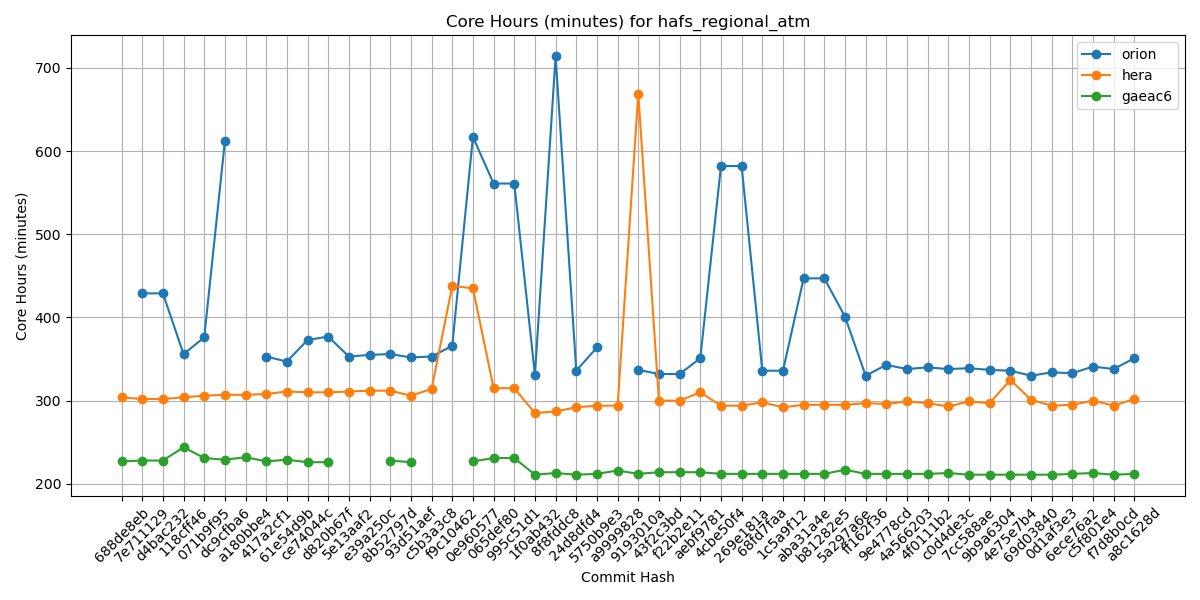

The file beside this chart, header and first rows:
Hash, orion, hera, gaeac6
688de8eb, , 304, 227
7e711129, 429, 302, 228
d4bac232, 429, 302, 228
118cff46, 356, 304, 244
071b9f95, 376, 306, 231
dc9cfba6, 612, 307, 229
a180bbe4, , 307, 232
417a2cf1, 353, 308, 227
61e54d9b, 347, 311, 229
ce74044c, 373, 310, 226
d820b67f, 377, 310, 226
5e13aaf2, 353, 311, 
e39a250c, 355, 312, 
8b52797d, 356, 312, 228
93d51aef, 352, 306, 226
c5b3a3c8, 353, 314, 
f9c10462, 366, 438, 
0e960577, 617, 435, 227
065def80, 561, 315, 231
995c51d1, 561, 315, 231
1f0ab432, 331, 285, 211
8f8fddc8, 714, 287, 213
24d8dfd4, 336, 292, 211
5750b9e3, 364, 294, 212
a9999828, , 294, 216
9193010a, 337, 669, 212
43f2c3bd, 332, 300, 214
f22b2e11, 332, 300, 214
aebf9781, 351, 310, 214
4cbe50f4, 582, 294, 212
269e181a, 582, 294, 212
68fd7faa, 336, 298, 212
1c5a9f12, 336, 292, 212
aba31a4e, 447, 295, 212
b81282e5, 447, 295, 212
5a297a6e, 401, 295, 217
ff162f36, 330, 297, 212
9e4778cd, 343, 296, 212
4a566203, 338, 299, 212
4f0111b2, 340, 297, 212
c0d4de3c, 338, 293, 213
7cc588ae, 339, 299, 211
9b9a6304, 337, 297, 211
4e75e7b4, 336, 325, 211
69d03840, 330, 301, 211
0d1af3e3, 334, 294, 211
6ece76a2, 333, 295, 212
c5f801e4, 341, 300, 213
f7d8b0cd, 338, 294, 211
a8c1628d, 351, 302, 212
